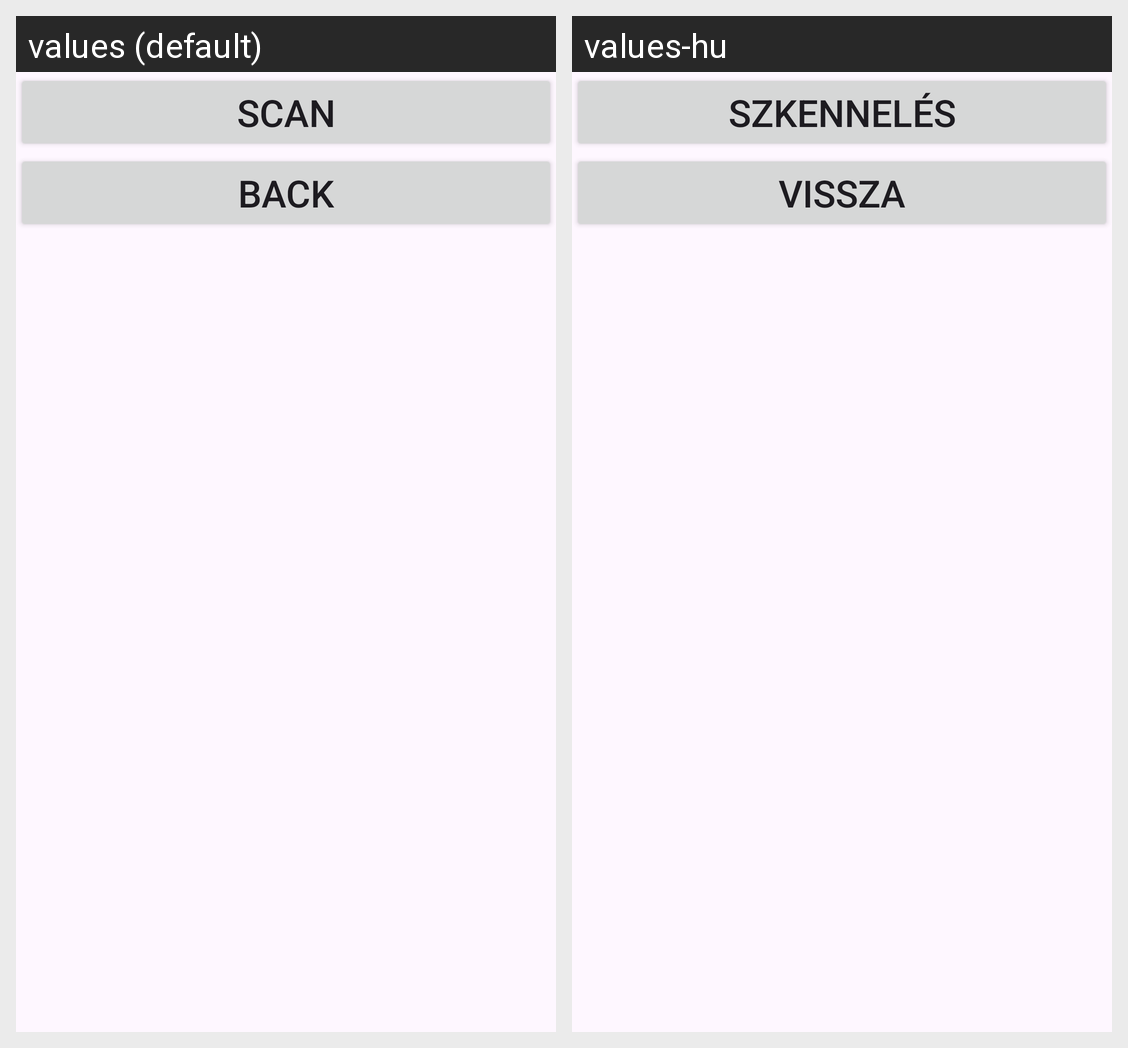

For this localized Android screen grid, give each drawn string resource with its value in every locale shown.
Android screen res/layout/activity_qrcode_scanning.xml rendered under 2 locales, left to right: values (default), values-hu. Device: Nexus 5 (rendered at 1080×1920; each locale shown at half size, 540×960, under a caption strip naming it); theme Theme.QRcode.
Strings drawn on this screen, with the default value and each locale's value (text and hints the layout hard-codes, and strings that could not be matched under every locale, appear in the picture but are not listed):

szkenneles
  values: Scan
  values-hu: Szkennelés

vissza2
  values: Back
  values-hu: Vissza
